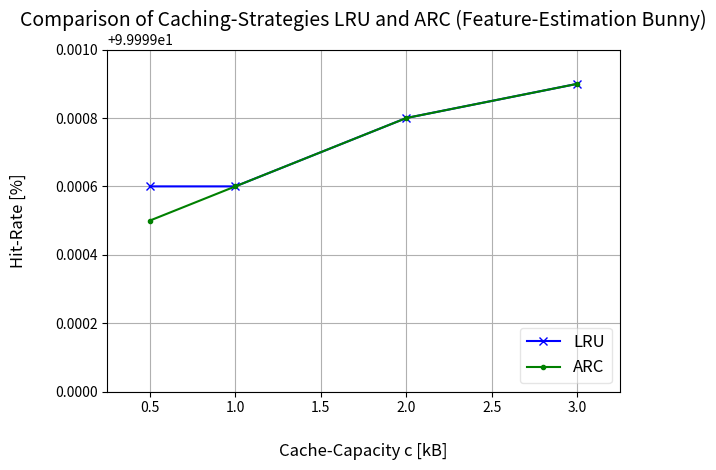

Generate this figure with matplotlib:
from matplotlib import rcParams
import matplotlib.pyplot as plt
import numpy as np
#########################################
### DEFS:
ax = plt.gca()
fontsize=12

##################### TITLE & LABEL-PADDING
plt.xlabel("...", labelpad=20)
plt.ylabel("...", labelpad=20)
ttl = ax.title
ttl.set_position([.5, 1.05])

######## LRU ########
x = np.array([0.5, 1.0, 2.0, 3.0])
y = np.array([99.9996, 99.9996, 99.9998, 99.9999])
plt.plot(x, y, color='b', linestyle='-', marker='x', label='LRU')

######## ARC ########
v = np.array([0.5, 1.0, 2.0, 3.0])
w = np.array([99.9995, 99.9996, 99.9998, 99.9999])
plt.plot(v, w, color='g', linestyle='-', marker='.', label='ARC')
plt.legend()

##################### LEGEND
legend = plt.legend(loc='lower right', fancybox=True, shadow=False, ncol=1, fontsize=12)
legend.get_frame().set_alpha(0.5)

##################### LABELS
plt.xlabel('Cache-Capacity c [kB]', fontsize=fontsize)
plt.ylabel('Hit-Rate [%]', fontsize=fontsize)
plt.title('Comparison of Caching-Strategies LRU and ARC (Feature-Estimation Bunny)', fontsize=fontsize+2)
plt.grid(True)

### AXIS:
plt.axis([0.25, 3.25, 99.999, 100])

##################### SAVE & SHOW
plt.tight_layout() # to avoid parts of title being cut off
plt.savefig("FeatureEstimation.png")
plt.show()